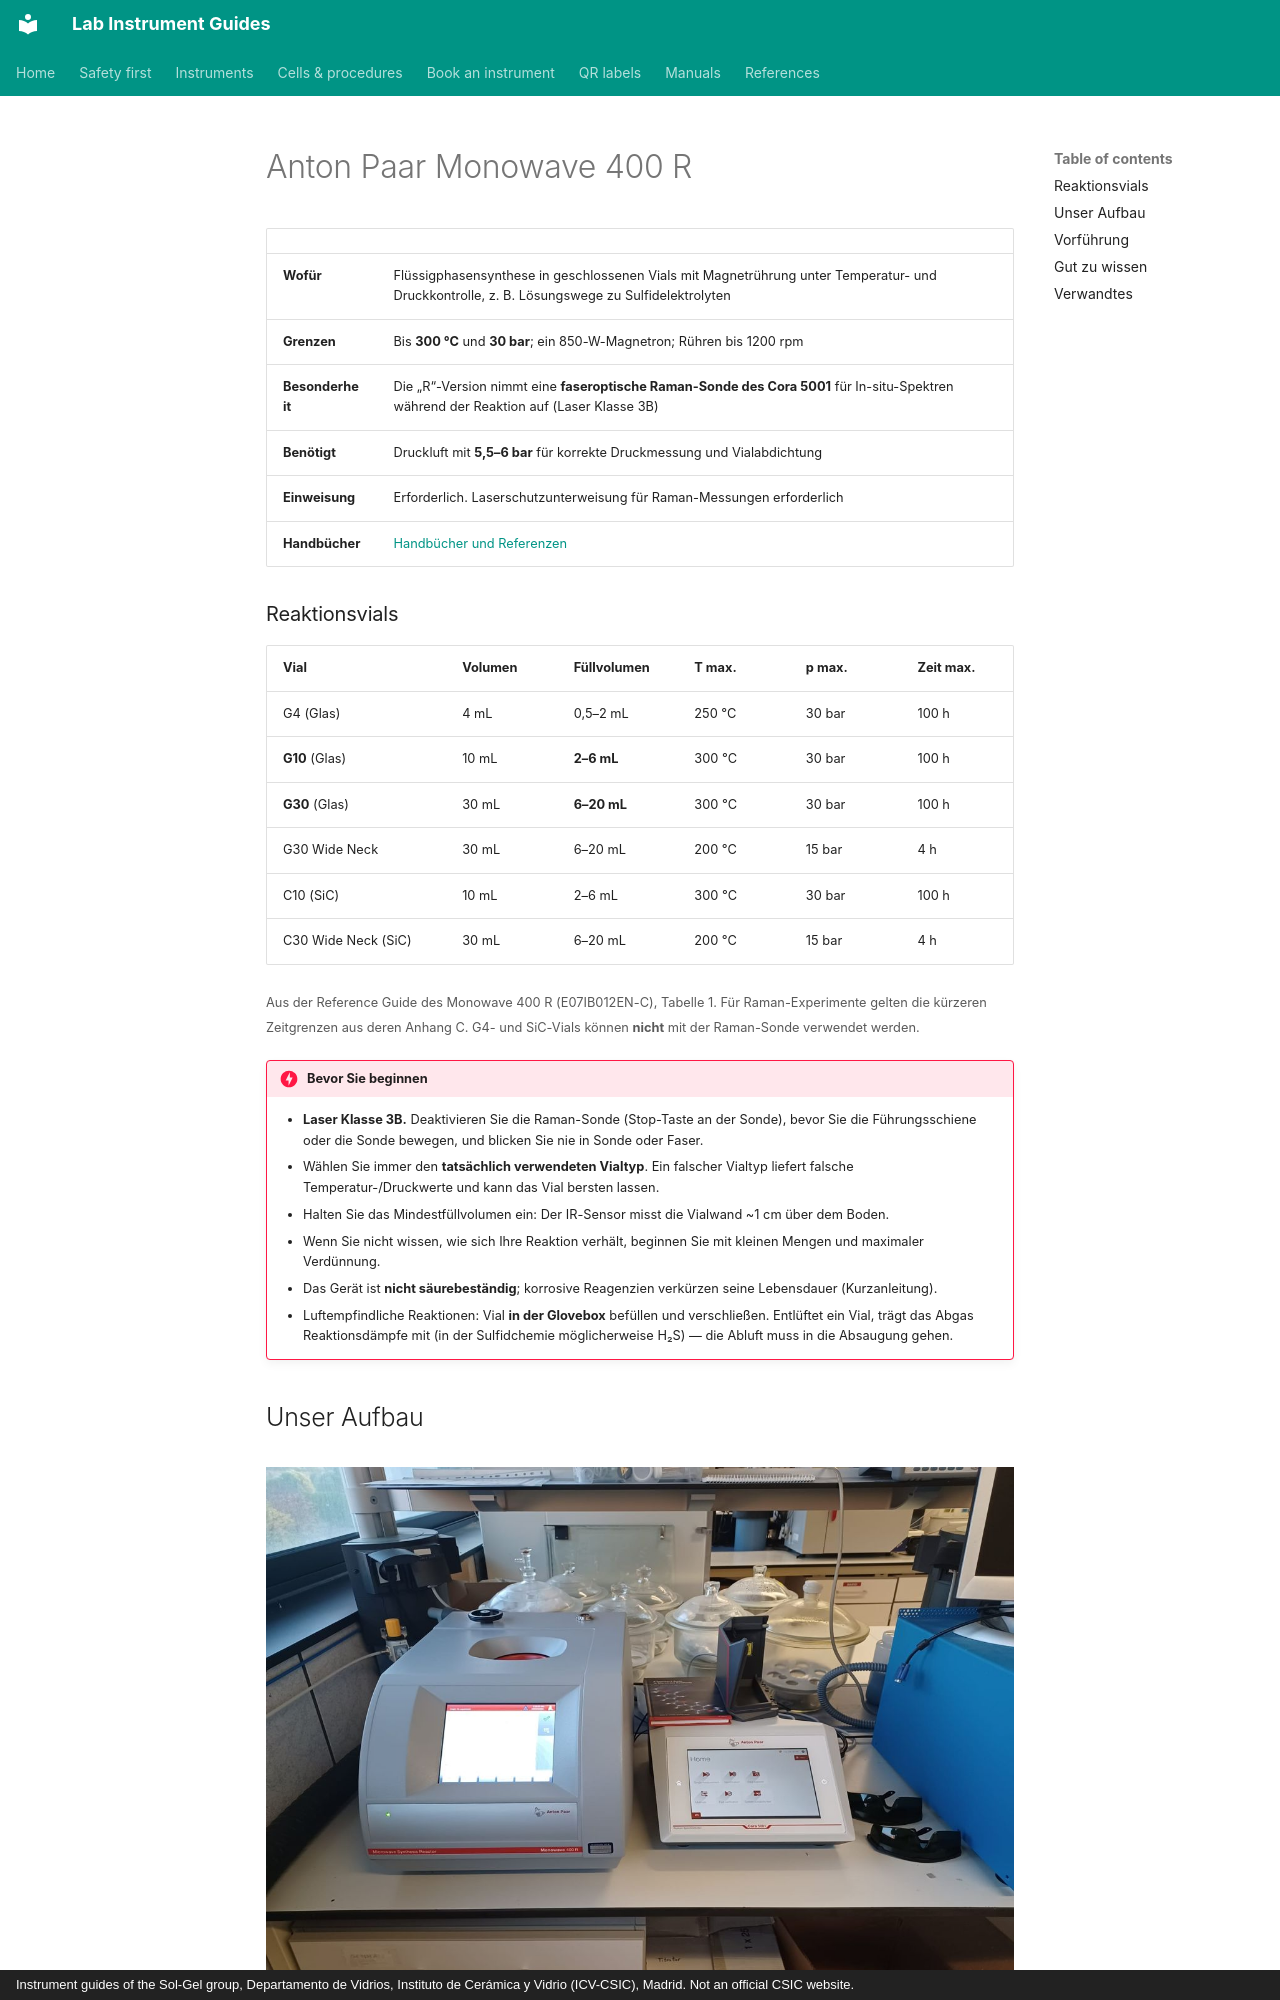

repository: zacharyslate/lab-guides · page: instruments/monowave.de/index.html · generator: mkdocs · copyright: Instrument guides of the Sol-Gel group, Departamento de Vidrios, Instituto de Cerámica y Vidrio (ICV-CSIC), Madrid. Not an official CSIC website.

---
title: Anton Paar Monowave 400 R
description: Eine Mikrowellensynthese im geschlossenen Vial am Monowave 400 R durchführen, optional mit In-situ-Raman-Überwachung über das Cora 5001.
translation: machine
---

# Anton Paar Monowave 400 R

<div class="facts" markdown>

| | |
|---|---|
| **Wofür** | Flüssigphasensynthese in geschlossenen Vials mit Magnetrührung unter Temperatur- und Druckkontrolle, z. B. Lösungswege zu Sulfidelektrolyten |
| **Grenzen** | Bis **300 °C** und **30 bar**; ein 850-W-Magnetron; Rühren bis 1200 rpm |
| **Besonderheit** | Die „R“-Version nimmt eine **faseroptische Raman-Sonde des Cora 5001** für In-situ-Spektren während der Reaktion auf (Laser Klasse 3B) |
| **Benötigt** | Druckluft mit **5,5–6 bar** für korrekte Druckmessung und Vialabdichtung |
| **Einweisung** | Erforderlich. Laserschutzunterweisung für Raman-Messungen erforderlich |
| **Handbücher** | [Handbücher und Referenzen](../manuals.md#monowave) |

</div>

### Reaktionsvials

| Vial | Volumen | Füllvolumen | T max. | p max. | Zeit max. |
|---|---|---|---|---|---|
| G4 (Glas) | 4 mL | 0,5–2 mL | 250 °C | 30 bar | 100 h |
| **G10** (Glas) | 10 mL | **2–6 mL** | 300 °C | 30 bar | 100 h |
| **G30** (Glas) | 30 mL | **6–20 mL** | 300 °C | 30 bar | 100 h |
| G30 Wide Neck | 30 mL | 6–20 mL | 200 °C | 15 bar | 4 h |
| C10 (SiC) | 10 mL | 2–6 mL | 300 °C | 30 bar | 100 h |
| C30 Wide Neck (SiC) | 30 mL | 6–20 mL | 200 °C | 15 bar | 4 h |

<small>Aus der Reference Guide des Monowave 400 R (E07IB012EN-C), Tabelle 1. Für Raman-Experimente gelten die kürzeren Zeitgrenzen aus deren Anhang C. G4- und SiC-Vials können **nicht** mit der Raman-Sonde verwendet werden.</small>

!!! danger "Bevor Sie beginnen"
    - **Laser Klasse 3B.** Deaktivieren Sie die Raman-Sonde (Stop-Taste an der Sonde), bevor Sie die Führungsschiene oder die Sonde bewegen, und blicken Sie nie in Sonde oder Faser.
    - Wählen Sie immer den **tatsächlich verwendeten Vialtyp**. Ein falscher Vialtyp liefert falsche Temperatur-/Druckwerte und kann das Vial bersten lassen.
    - Halten Sie das Mindestfüllvolumen ein: Der IR-Sensor misst die Vialwand ~1 cm über dem Boden.
    - Wenn Sie nicht wissen, wie sich Ihre Reaktion verhält, beginnen Sie mit kleinen Mengen und maximaler Verdünnung.
    - Das Gerät ist **nicht säurebeständig**; korrosive Reagenzien verkürzen seine Lebensdauer (Kurzanleitung).
    - Luftempfindliche Reaktionen: Vial **in der Glovebox** befüllen und verschließen. Entlüftet ein Vial, trägt das Abgas Reaktionsdämpfe mit (in der Sulfidchemie möglicherweise H₂S) — die Abluft muss in die Absaugung gehen.

## Unser Aufbau { #our-set-up }

<figure markdown>
![Unser Monowave 400 R (links) und Cora 5001 (rechts). Der Druckluftregler ist links; Laserschutzbrillen liegen neben dem Cora.](../assets/img/mw-cora.jpg){ loading=lazy }
<figcaption>Unser Monowave 400 R (links) und Cora 5001 (rechts). Der Druckluftregler ist links; Laserschutzbrillen liegen neben dem Cora.</figcaption>
</figure>
